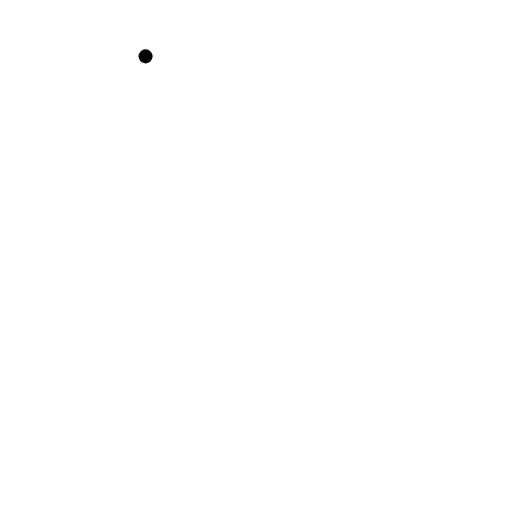
t = 0.00 s
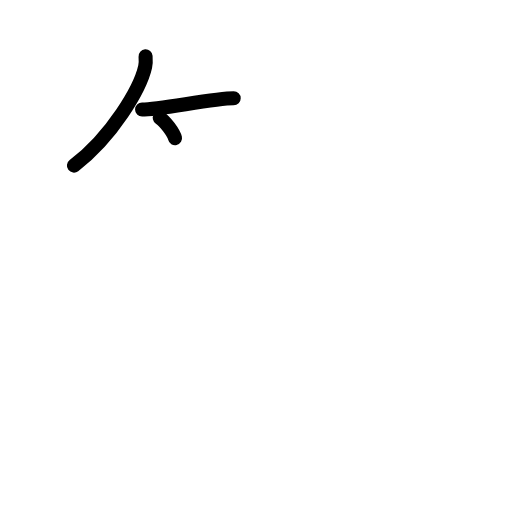
t = 2.50 s
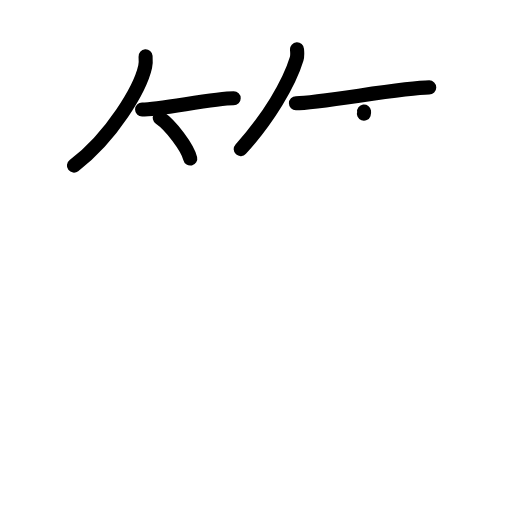
t = 5.25 s
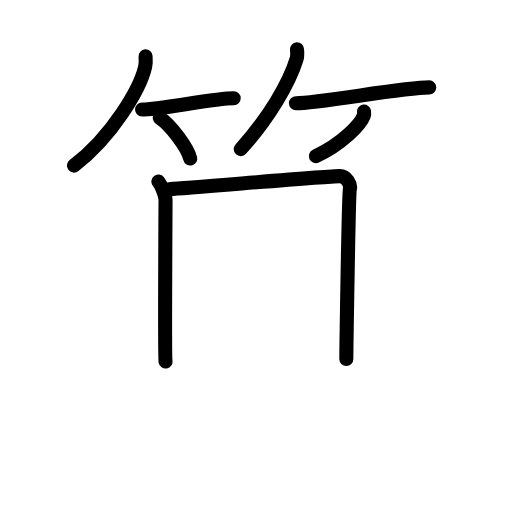
t = 7.83 s
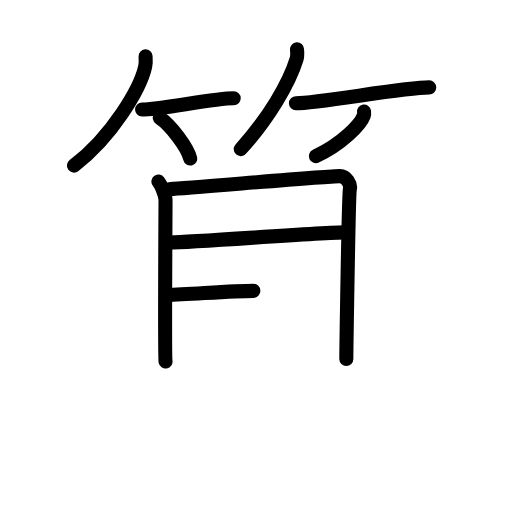
t = 9.50 s
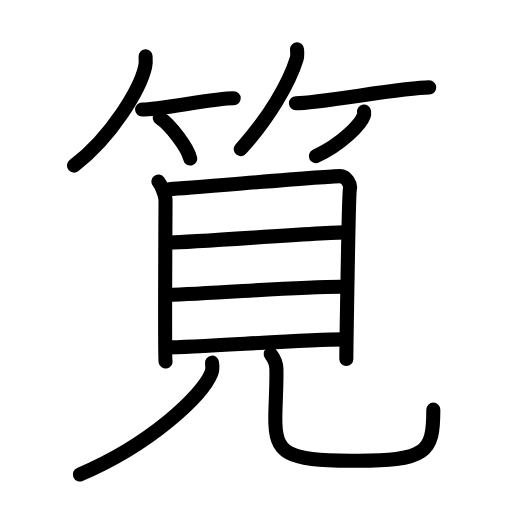
t = 13.00 s

The animated SVG that drew these frames (rendered in a browser with its animation timeline set to each time). Animation: 35 SMIL elements (animate=35); one cycle of 13.00 s.

<?xml version="1.0" encoding="UTF-8"?>
<!--
AniKanjiVG is licensed by CC-BY-SA Paul C. Sommerhoff (https://bitbucket.org/sommerhoff/anikanjivg).
AniKanjiVG uses KanjiVG which is licensed by CC-BY-SA Ulrich Apel (http://kanjivg.tagaini.net).
See also http://creativecommons.org/licenses/by-sa/3.0/
-->
<svg xmlns:kvg='http://kanjivg.tagaini.net' xmlns='http://www.w3.org/2000/svg' width='109' height='109' viewBox='0 0 109 109' style='fill:none;stroke:#000000;stroke-width:3;stroke-linecap:round;stroke-linejoin:round;' id="kvg:kanji_07b67"><g id="kvg:07b67" kvg:element="筧"><g id="kvg:07b67-g1" kvg:element="竹" kvg:variant="true" kvg:position="top" kvg:radical="general"><g id="kvg:07b67-g2" kvg:position="left"><path id="kvg:07b67-s1" kvg:type="㇒" d="M30.99,12c0.04,0.55,0.09,1.41-0.09,2.2c-1.04,4.64-7,14.82-15.16,21.05"><animate attributeName="d" begin="0.0s" dur="0.5s" from="M30.99,12C30.99,12,30.99,12,30.99,12" to="M30.99,12c0.04,0.55,0.09,1.41-0.09,2.2" />
<animate attributeName="d" begin="0.5s" dur="0.5s" from="M30.99,12c0.04,0.55,0.09,1.41-0.09,2.2c0,0,0,0,0,0,0" to="M30.99,12c0.04,0.55,0.09,1.41-0.09,2.2c-1.04,4.64-7,14.82-15.16,21.05" />
</path>
<path id="kvg:07b67-s2" kvg:type="㇐b" d="M30.25,23.32c3.66,0,15.39-2.39,19.5-2.39"><animate attributeName="d" begin="1.0s" dur="1.0s" from="M30.25,23.32C30.25,23.32,30.25,23.32,30.25,23.32" to="M30.25,23.32c3.66,0,15.39-2.39,19.5-2.39" />
<animate attributeName="d" begin="0s" dur="1.0s" from="M-100,-100" to="M-100,-100" />
</path>
<path id="kvg:07b67-s3" kvg:type="㇔/㇑" d="M34.02,25.08c2.29,1.53,5.91,6.29,6.48,8.67"><animate attributeName="d" begin="2.0s" dur="1.0s" from="M34.02,25.08C34.02,25.08,34.02,25.08,34.02,25.08" to="M34.02,25.08c2.29,1.53,5.91,6.29,6.48,8.67" />
<animate attributeName="d" begin="0s" dur="2.0s" from="M-100,-100" to="M-100,-100" />
</path>
</g>
<g id="kvg:07b67-g3" kvg:position="right"><path id="kvg:07b67-s4" kvg:type="㇒" d="M63.23,10.5c0.03,0.5,0.14,1.3-0.07,2.01c-1.6,5.26-6.04,12.77-11.91,19.24"><animate attributeName="d" begin="3.0s" dur="0.5s" from="M63.23,10.5C63.23,10.5,63.23,10.5,63.23,10.5" to="M63.23,10.5c0.03,0.5,0.14,1.3-0.07,2.01" />
<animate attributeName="d" begin="3.5s" dur="0.5s" from="M63.23,10.5c0.03,0.5,0.14,1.3-0.07,2.01c0,0,0,0,0,0,0" to="M63.23,10.5c0.03,0.5,0.14,1.3-0.07,2.01c-1.6,5.26-6.04,12.77-11.91,19.24" />
<animate attributeName="d" begin="0s" dur="3.0s" from="M-100,-100" to="M-100,-100" />
</path>
<path id="kvg:07b67-s5" kvg:type="㇐b" d="M63,21.97c4.9,0,22.87-3.36,28.38-3.36"><animate attributeName="d" begin="4.0s" dur="1.0s" from="M63,21.97C63,21.97,63,21.97,63,21.97" to="M63,21.97c4.9,0,22.87-3.36,28.38-3.36" />
<animate attributeName="d" begin="0s" dur="4.0s" from="M-100,-100" to="M-100,-100" />
</path>
<path id="kvg:07b67-s6" kvg:type="㇒/㇚" d="M77.5,23.75c0.03,0.22,0.06,0.58-0.06,0.9c-0.7,1.9-4.7,6.06-10.19,8.6"><animate attributeName="d" begin="5.0s" dur="0.5s" from="M77.5,23.75C77.5,23.75,77.5,23.75,77.5,23.75" to="M77.5,23.75c0.03,0.22,0.06,0.58-0.06,0.9" />
<animate attributeName="d" begin="5.5s" dur="0.5s" from="M77.5,23.75c0.03,0.22,0.06,0.58-0.06,0.9c0,0,0,0,0,0,0" to="M77.5,23.75c0.03,0.22,0.06,0.58-0.06,0.9c-0.7,1.9-4.7,6.06-10.19,8.6" />
<animate attributeName="d" begin="0s" dur="5.0s" from="M-100,-100" to="M-100,-100" />
</path>
</g>
</g>
<g id="kvg:07b67-g4" kvg:element="見" kvg:position="bottom"><g id="kvg:07b67-g5" kvg:element="目" kvg:position="top"><path id="kvg:07b67-s7" kvg:type="㇑" d="M33.72,38.64c0.62,0.79,1.52,2.88,1.52,3.94c0,1.05-0.2,33.33,0,34.38"><animate attributeName="d" begin="6.0s" dur="0.5s" from="M33.72,38.64C33.72,38.64,33.72,38.64,33.72,38.64" to="M33.72,38.64c0.62,0.79,1.52,2.88,1.52,3.94" />
<animate attributeName="d" begin="6.5s" dur="0.5s" from="M33.72,38.64c0.62,0.79,1.52,2.88,1.52,3.94c0,0,0,0,0,0,0" to="M33.72,38.64c0.62,0.79,1.52,2.88,1.52,3.94c0,1.05-0.2,33.33,0,34.38" />
<animate attributeName="d" begin="0s" dur="6.0s" from="M-100,-100" to="M-100,-100" />
</path>
<path id="kvg:07b67-s8" kvg:type="㇕a" d="M36.28,40.23c3.58-0.13,32.82-2.74,36.08-2.74c1.39,0,2.36,1.74,2.13,2.73c-0.29,1.25-0.76,35.42-0.76,36.22"><animate attributeName="d" begin="7.0s" dur="0.3333333333333333s" from="M36.28,40.23C36.28,40.23,36.28,40.23,36.28,40.23" to="M36.28,40.23c3.58-0.13,32.82-2.74,36.08-2.74" />
<animate attributeName="d" begin="7.333333333333333s" dur="0.3333333333333333s" from="M36.28,40.23c3.58-0.13,32.82-2.74,36.08-2.74c0,0,0,0,0,0,0" to="M36.28,40.23c3.58-0.13,32.82-2.74,36.08-2.74c1.39,0,2.36,1.74,2.13,2.73" />
<animate attributeName="d" begin="7.666666666666667s" dur="0.3333333333333333s" from="M36.28,40.23c3.58-0.13,32.82-2.74,36.08-2.74c1.39,0,2.36,1.74,2.13,2.73c0,0,0,0,0,0,0" to="M36.28,40.23c3.58-0.13,32.82-2.74,36.08-2.74c1.39,0,2.36,1.74,2.13,2.73c-0.29,1.25-0.76,35.42-0.76,36.22" />
<animate attributeName="d" begin="0s" dur="7.0s" from="M-100,-100" to="M-100,-100" />
</path>
<path id="kvg:07b67-s9" kvg:type="㇐a" d="M36.22,51.61c5.29,0,31.4-2.14,37.34-2.14"><animate attributeName="d" begin="8.0s" dur="1.0s" from="M36.22,51.61C36.22,51.61,36.22,51.61,36.22,51.61" to="M36.22,51.61c5.29,0,31.4-2.14,37.34-2.14" />
<animate attributeName="d" begin="0s" dur="8.0s" from="M-100,-100" to="M-100,-100" />
</path>
<path id="kvg:07b67-s10" kvg:type="㇐a" d="M35.5,62.81c10.53-0.31,27.54-1.78,36.89-1.78"><animate attributeName="d" begin="9.0s" dur="1.0s" from="M35.5,62.81C35.5,62.81,35.5,62.81,35.5,62.81" to="M35.5,62.81c10.53-0.31,27.54-1.78,36.89-1.78" />
<animate attributeName="d" begin="0s" dur="9.0s" from="M-100,-100" to="M-100,-100" />
</path>
<path id="kvg:07b67-s11" kvg:type="㇐a" d="M35.41,73.96c7.11,0,28.64-1.71,37.84-1.71"><animate attributeName="d" begin="10.0s" dur="1.0s" from="M35.41,73.96C35.41,73.96,35.41,73.96,35.41,73.96" to="M35.41,73.96c7.11,0,28.64-1.71,37.84-1.71" />
<animate attributeName="d" begin="0s" dur="10.0s" from="M-100,-100" to="M-100,-100" />
</path>
</g>
<g id="kvg:07b67-g6" kvg:position="bottom"><path id="kvg:07b67-s12" kvg:type="㇒" d="M45.14,77.21c0.08,0.56,0.17,1.45-0.16,2.25C43.06,84.21,32.06,94.62,17,101"><animate attributeName="d" begin="11.0s" dur="0.5s" from="M45.14,77.21C45.14,77.21,45.14,77.21,45.14,77.21" to="M45.14,77.21c0.08,0.56,0.17,1.45-0.16,2.25" />
<animate attributeName="d" begin="11.5s" dur="0.5s" from="M45.14,77.21c0.08,0.56,0.17,1.45-0.16,2.25c0,0,0,0,0,0,0" to="M45.14,77.21c0.08,0.56,0.17,1.45-0.16,2.25C43.06,84.21,32.06,94.62,17,101" />
<animate attributeName="d" begin="0s" dur="11.0s" from="M-100,-100" to="M-100,-100" />
</path>
<path id="kvg:07b67-s13" kvg:type="㇟" d="M57.63,75.37c0.65,0.83,1.17,1.81,1.21,3.09c0.09,3.08-0.18,6.94-0.23,10.29c-0.11,8,2.39,9.21,16.15,9.34C91,98.25,92.25,96.25,92.25,87.21"><animate attributeName="d" begin="12.0s" dur="0.25s" from="M57.63,75.37C57.63,75.37,57.63,75.37,57.63,75.37" to="M57.63,75.37c0.65,0.83,1.17,1.81,1.21,3.09" />
<animate attributeName="d" begin="12.25s" dur="0.25s" from="M57.63,75.37c0.65,0.83,1.17,1.81,1.21,3.09c0,0,0,0,0,0,0" to="M57.63,75.37c0.65,0.83,1.17,1.81,1.21,3.09c0.09,3.08-0.18,6.94-0.23,10.29" />
<animate attributeName="d" begin="12.5s" dur="0.25s" from="M57.63,75.37c0.65,0.83,1.17,1.81,1.21,3.09c0.09,3.08-0.18,6.94-0.23,10.29c0,0,0,0,0,0,0" to="M57.63,75.37c0.65,0.83,1.17,1.81,1.21,3.09c0.09,3.08-0.18,6.94-0.23,10.29c-0.11,8,2.39,9.21,16.15,9.34" />
<animate attributeName="d" begin="12.75s" dur="0.25s" from="M57.63,75.37c0.65,0.83,1.17,1.81,1.21,3.09c0.09,3.08-0.18,6.94-0.23,10.29c-0.11,8,2.39,9.21,16.15,9.34c0,0,0,0,0,0,0" to="M57.63,75.37c0.65,0.83,1.17,1.81,1.21,3.09c0.09,3.08-0.18,6.94-0.23,10.29c-0.11,8,2.39,9.21,16.15,9.34C91,98.25,92.25,96.25,92.25,87.21" />
<animate attributeName="d" begin="0s" dur="12.0s" from="M-100,-100" to="M-100,-100" />
</path>
</g>
</g>
</g>
</svg>
